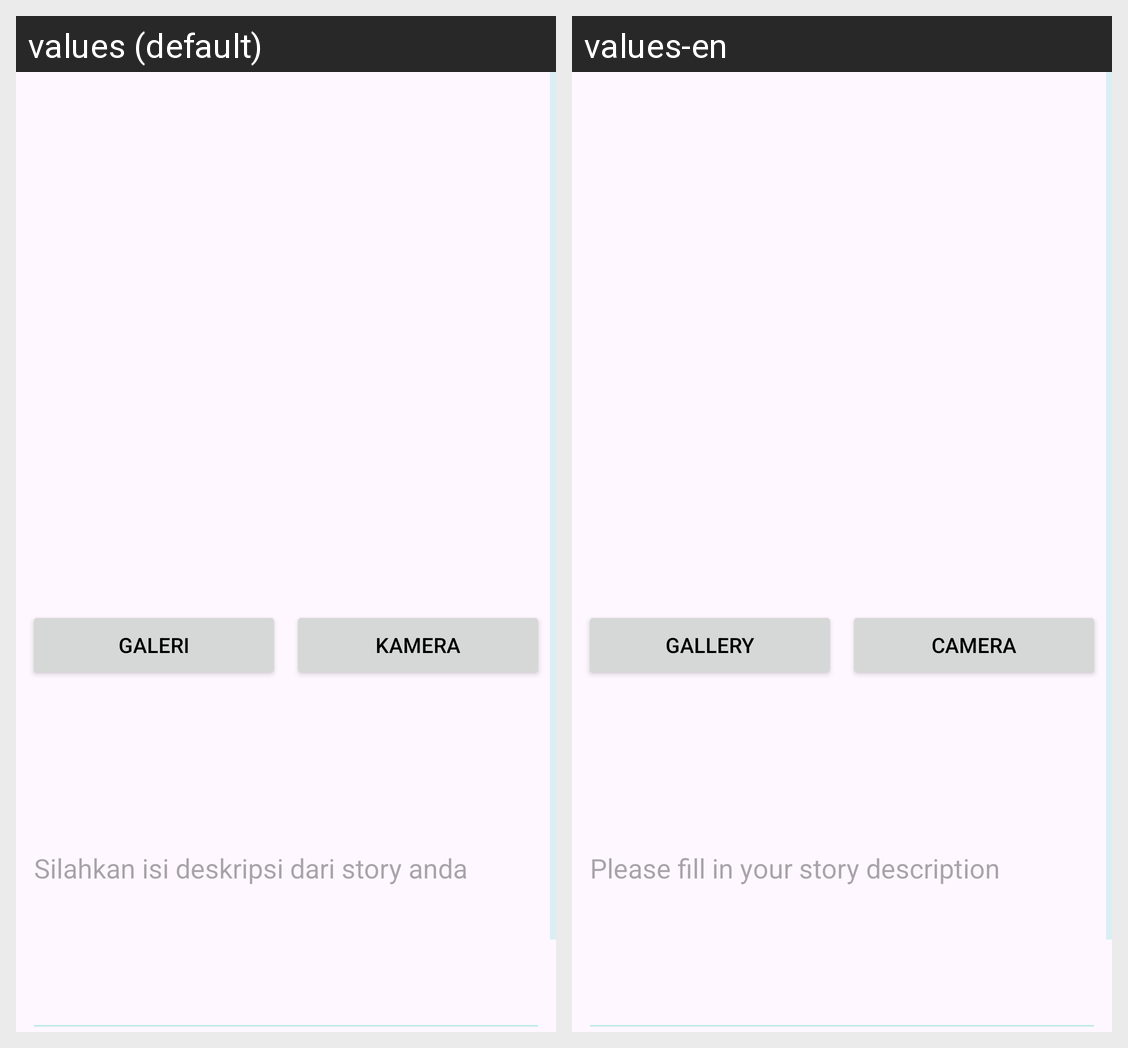

The Android screen above is rendered under two locales of the same app. Produce the string resources it draws, with the default and per-locale values.
Android screen res/layout/activity_upload.xml rendered under 2 locales, left to right: values (default), values-en. Device: Nexus 5 (rendered at 1080×1920; each locale shown at half size, 540×960, under a caption strip naming it); theme Theme.StoryApp.
Strings drawn on this screen, with the default value and each locale's value (text and hints the layout hard-codes, and strings that could not be matched under every locale, appear in the picture but are not listed):

camera
  values: Kamera
  values-en: Camera

gallery
  values: Galeri
  values-en: Gallery

et_description
  values: Silahkan isi deskripsi dari story anda
  values-en: Please fill in your story description
